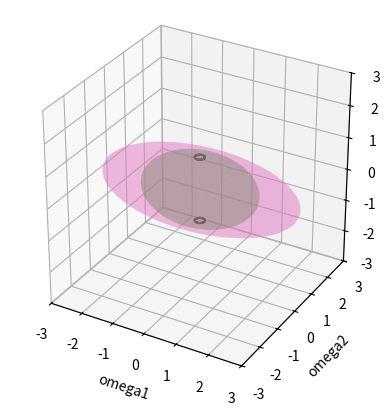

Here is the Python script that generated this plot:
import numpy as np
import matplotlib.pyplot as plt

def ellipsoid_grid(a, b, c, n_points=60):
    theta = np.linspace(0, 2 * np.pi, n_points)
    phi = np.linspace(0, np.pi, n_points)
    THETA, PHI = np.meshgrid(theta, phi)
    # Matrices n_points x n_points que guardan el par de ángulos correspondientes
    # a cada punto de la malla elipsoidal.
    X = a * np.cos(THETA) * np.sin(PHI)
    Y = b * np.sin(THETA) * np.sin(PHI)
    Z = c * np.cos(PHI)
    # Matrices n_points x n_points que contienen las coordenadas cartesianas de cada
    # punto de la malla elipsoidal.
    return X, Y, Z

def poinsot_semiaxes(I, w0):
    I1, I2, I3 = I
    Inv1 = I1 * w0[0]**2 + I2 * w0[1]**2 + I3 * w0[2]**2 # Energía cinética rotacional.
    Inv2 = (I1*w0[0])**2 + (I2*w0[1])**2 + (I3*w0[2])**2 # Cuadrado del módulo del momento angular.

    a_E = np.sqrt(Inv1/I1); b_E = np.sqrt(Inv1/I2); c_E = np.sqrt(Inv1/I3)
    a_L = np.sqrt(Inv2)/I1; b_L = np.sqrt(Inv2)/I2; c_L = np.sqrt(Inv2)/I3

    return (a_E, b_E, c_E), (a_L, b_L, c_L)

def polhode_points(I, w0, n_points=400):
    I1, I2, I3 = I
    Inv1 = I1 * w0[0]**2 + I2 * w0[1]**2 + I3 * w0[2]**2 # Energía cinética rotacional.
    Inv2 = (I1*w0[0])**2 + (I2*w0[1])**2 + (I3*w0[2])**2 # Cuadrado del módulo del momento angular.

    ymax = min( (Inv1*I3 - Inv2) / (I2*(I3-I2)) , (Inv2 - Inv1*I1) / (I2*(I2-I1)) )         
    s = np.linspace(0, 2*np.pi, n_points)
    y = ymax * np.sin(s)**2

    x = (Inv1*I3 - Inv2 - I2*(I3 - I2)*y) / (I1*(I3 - I1))
    z = (Inv2 - Inv1*I1 - I2*(I2 - I1)*y) / (I3*(I3 - I1))

    x = np.maximum(x, 0)
    z = np.maximum(z, 0)

    w2 = np.sqrt(ymax) * np.sin(s)
    w1p = np.sqrt(x)
    w3p = np.sqrt(z)

    curves = []
    for s1 in (+1, -1):
        for s3 in (+1, -1):
            curves.append((s1*w1p, w2, s3*w3p))

    return curves

def poinsot_drawing(ax, I, w0):
    ax.cla()

    semiaxes_E, semiaxes_L = poinsot_semiaxes(I, w0)

    X_E, Y_E, Z_E = ellipsoid_grid(*semiaxes_E)
    X_L, Y_L, Z_L = ellipsoid_grid(*semiaxes_L)

    ax.plot_surface(X_E, Y_E, Z_E, alpha=0.3, shade=False, color="tab:green")
    ax.plot_surface(X_L, Y_L, Z_L, alpha=0.3, shade=False, color="tab:pink")
    for w1, w2, w3 in polhode_points(I, w0):
        ax.plot(w1, w2, w3, color="k", lw=1.5)

    lim = max(semiaxes_E + semiaxes_L)
    ax.set_xlim([-lim, lim]); ax.set_ylim([-lim, lim]); ax.set_zlim([-lim, lim])
    ax.set_box_aspect((1, 1, 1))

    ax.set_xlabel("omega1") ; ax.set_ylabel("omega2") ; ax.set_zlabel("omega3")



if __name__ == "__main__":
    fig = plt.figure()
    ax = fig.add_subplot(projection="3d")
    poinsot_drawing(ax, (1.0, 2.0, 3.0), np.array([0.1, 0.1, 1.0]))
    plt.show()

    #I = (1.0, 2.0, 3.0)
    #w0 = np.array([0.1, 1.0, 0.1])
    #(a_E, b_E, c_E), (a_L, b_L, c_L) = poinsot_semiaxes(I, w0)
    #print("Energía :", a_E, b_E, c_E)
    #print("Momento :", a_L, b_L, c_L)

    I = (1.0, 2.0, 3.0)
    w0 = np.array([0.1, 1.0, 0.1])
    I1, I2, I3 = I
    twoT = I1*w0[0]**2 + I2*w0[1]**2 + I3*w0[2]**2
    L2 = (I1*w0[0])**2 + (I2*w0[1])**2 + (I3*w0[2])**2

    for w1, w2, w3 in polhode_points(I, w0):
        print(np.max(np.abs(I1*w1**2 + I2*w2**2 + I3*w3**2 - twoT)),
            np.max(np.abs((I1*w1)**2 + (I2*w2)**2 + (I3*w3)**2 - L2)))
    
